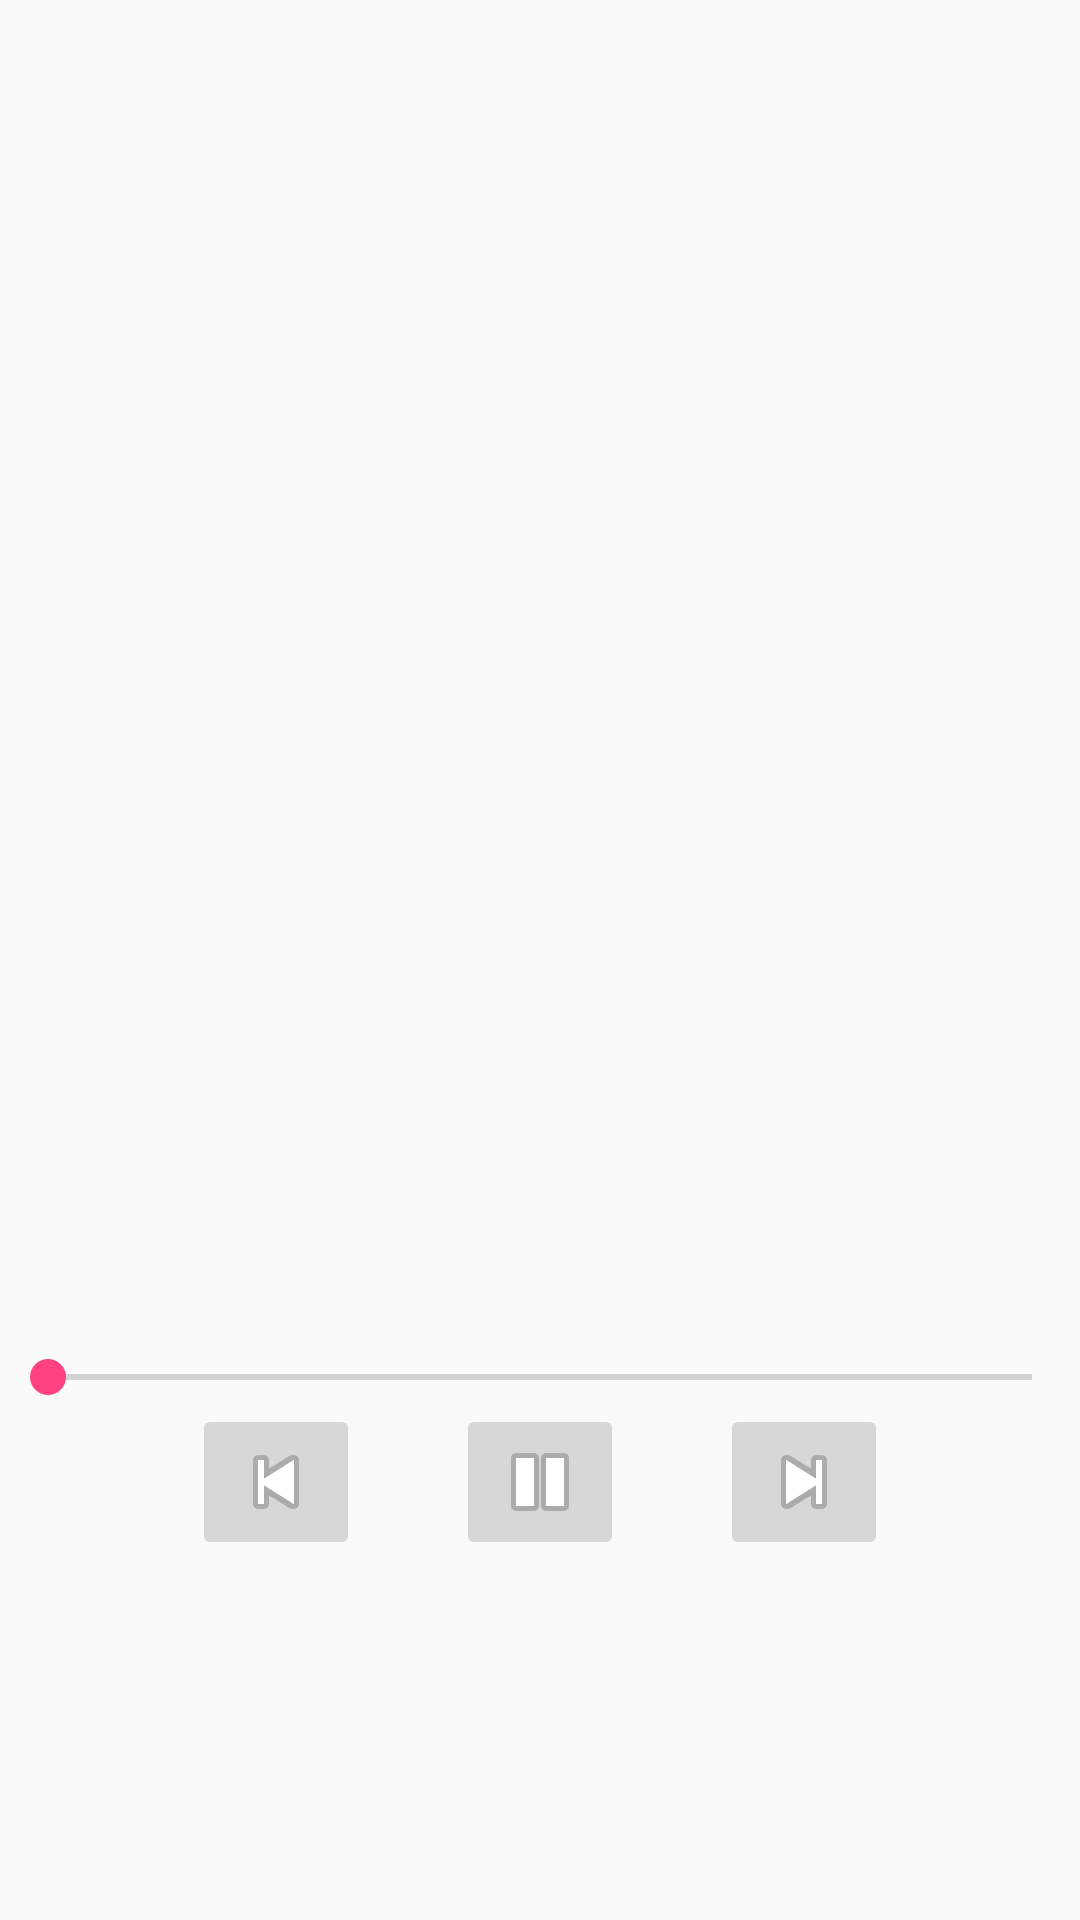

Write the Android layout XML for this screen, with the resource values it uses.
<!-- AndroidManifest.xml: application theme AppTheme -->
<!-- res/layout/play_song_main.xml -->
<?xml version="1.0" encoding="utf-8"?>
<RelativeLayout xmlns:android="http://schemas.android.com/apk/res/android"
    android:layout_width="match_parent"
    android:layout_height="match_parent">

    <ImageView
        android:layout_width="match_parent"
        android:layout_height="match_parent"
        android:layout_centerInParent="true"
        android:id="@+id/song_albumPic"
        android:scaleType="centerCrop"
        />
    <TextView
        android:layout_width="wrap_content"
        android:layout_height="wrap_content"
        android:id="@+id/song_name"
        android:layout_marginBottom="20dp"
        android:layout_centerHorizontal="true"
        android:textColor="@color/song_name"
        android:textAlignment="center"
        android:textSize="36sp"
        android:paddingTop="24dp"
        />
    <TextView
        android:layout_below="@+id/song_name"
        android:layout_width="wrap_content"
        android:layout_height="wrap_content"
        android:textColor="@color/song_author"
        android:layout_centerHorizontal="true"
        android:textSize="28sp"
        android:padding="18dp"
        android:layout_marginTop="20dp"
        android:id="@+id/song_author"
        />
    <LinearLayout
        android:layout_width="match_parent"
        android:layout_height="wrap_content"
        android:layout_alignParentBottom="true"
        android:layout_marginBottom="120dp"
        android:orientation="vertical">
        <SeekBar
            android:layout_width="match_parent"
            android:layout_height="wrap_content"
            android:id="@+id/song_rate"
            />
        <LinearLayout
            android:layout_width="wrap_content"
            android:id="@+id/control_song"
            android:layout_height="wrap_content"
            android:layout_gravity="center"
            android:orientation="horizontal">
            <ImageButton
                android:layout_width="wrap_content"
                android:layout_height="wrap_content"
                android:id="@+id/song_last"
                android:src="@android:drawable/ic_media_previous"
                />

            <ImageButton
                android:src="@android:drawable/ic_media_pause"
                android:layout_width="wrap_content"
                android:layout_height="wrap_content"
                android:layout_marginLeft="32dp"
                android:layout_marginRight="32dp"
                android:id="@+id/song_pause"
                />

            <ImageButton
                android:layout_width="wrap_content"
                android:layout_height="wrap_content"
                android:src="@android:drawable/ic_media_next"
                android:id="@+id/song_next"/>
        </LinearLayout>
    </LinearLayout>

</RelativeLayout>
<!-- resources referenced by this layout -->
<resources>
  <color name="song_author">#aaff0400</color>
  <color name="song_name">#000000</color>
  <style name="AppTheme" parent="Theme.AppCompat.Light.DarkActionBar">
          
          <item name="colorPrimary">@color/colorPrimary</item>
          <item name="colorPrimaryDark">@color/colorPrimaryDark</item>
          <item name="colorAccent">@color/colorAccent</item>
      </style>
  <color name="colorPrimary">#3F51B5</color>
  <color name="colorPrimaryDark">#303F9F</color>
  <color name="colorAccent">#FF4081</color>
</resources>
